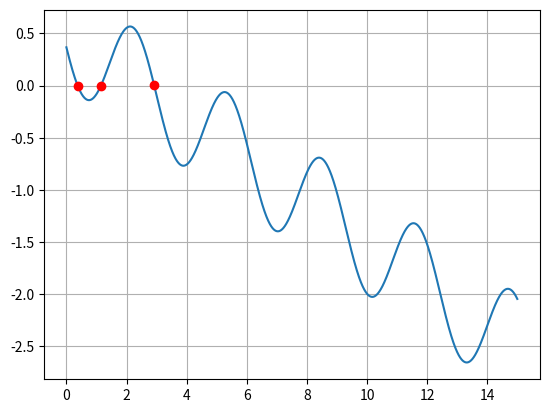

Python code for this plot:
import numpy as np
import matplotlib.pyplot as plt

def f(x):
    return (np.sin(x-0.65))**2-0.2*x

a = 0
b = 6
x = a
eps = 0.001
DotA = [0]
DotB = [0]
step = 1
while x <= b - step:
    xNext = x + step
    if f(x) * f(xNext) < 0:
        DotA += [x]
        DotB += [xNext]
    x = xNext
list_dop = []
count = 0
for i in range(1, len(DotA)):
    print('Корни на интервале %6.3f ;' %(DotA[i]), '%6.3f' %(DotB[i]))
    a = DotA[i]
    b = DotB[i]
    while b - a > eps:
        t = (a + b) / 2
        if f(t) * f(a) < 0:
            b = t
        else:
            a = t
    list_dop.append(t)
    print('%8.2f' % list_dop[count])
    count += 1

x = np.arange(0, 15, 0.0001)
plt.plot(x, f(x))
for i in range(0, len(list_dop)):
    plt.plot(list_dop[i], f(list_dop[i]), 'ro')
plt.grid()
plt.show()
